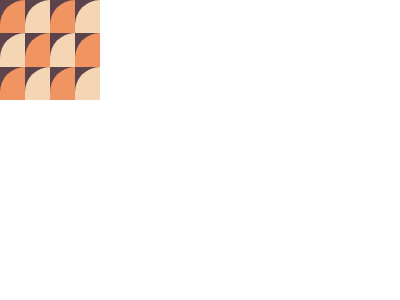

Reproduce this picture with HTML and CSS.

<!DOCTYPE html>
<html lang="en">

<head>
    <meta charset="UTF-8">
    <meta http-equiv="X-UA-Compatible" content="IE=edge">
    <meta name="viewport" content="width=device-width, initial-scale=1.0">
    <title>Matrix</title>
</head>

<body style="margin:0">

    <div id="container">
        <div class="or cl"></div>
        <div class="cr cl"></div>
        <div class="or cl"></div>
        <div class="cr cl"></div>
        <div class="cr cl"></div>
        <div class="or cl"></div>
        <div class="cr cl"></div>
        <div class="or cl"></div>
        <div class="or cl"></div>
        <div class="cr cl"></div>
        <div class="or cl"></div>
        <div class="cr cl"></div>
    </div>
    <style>
        #container {
            width: 100px;
            height: 100px;
            display: grid;
            grid-template-columns: repeat(4, 1fr);
            background: #5C434C
        }

        .cl {
            border-radius: 100px 0px 0px 0px;
            margin: 10
        }

        .or {
            background: #F09462;
        }

        .cr {
            background: #F5D6B4;
        }
    </style>

</body>

</html>